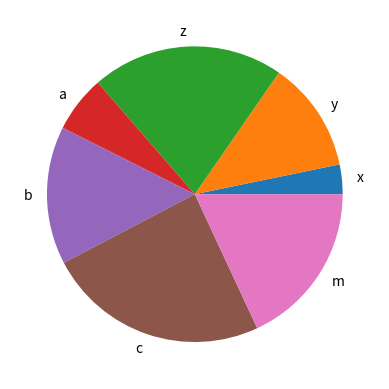

Recreate this plot in Python.
import matplotlib.pyplot as plt
p=['x','y','z','a','b','c','m']
price=[12,45,78,23,56,90,67]
plt.pie(price,labels=p)
plt.show()